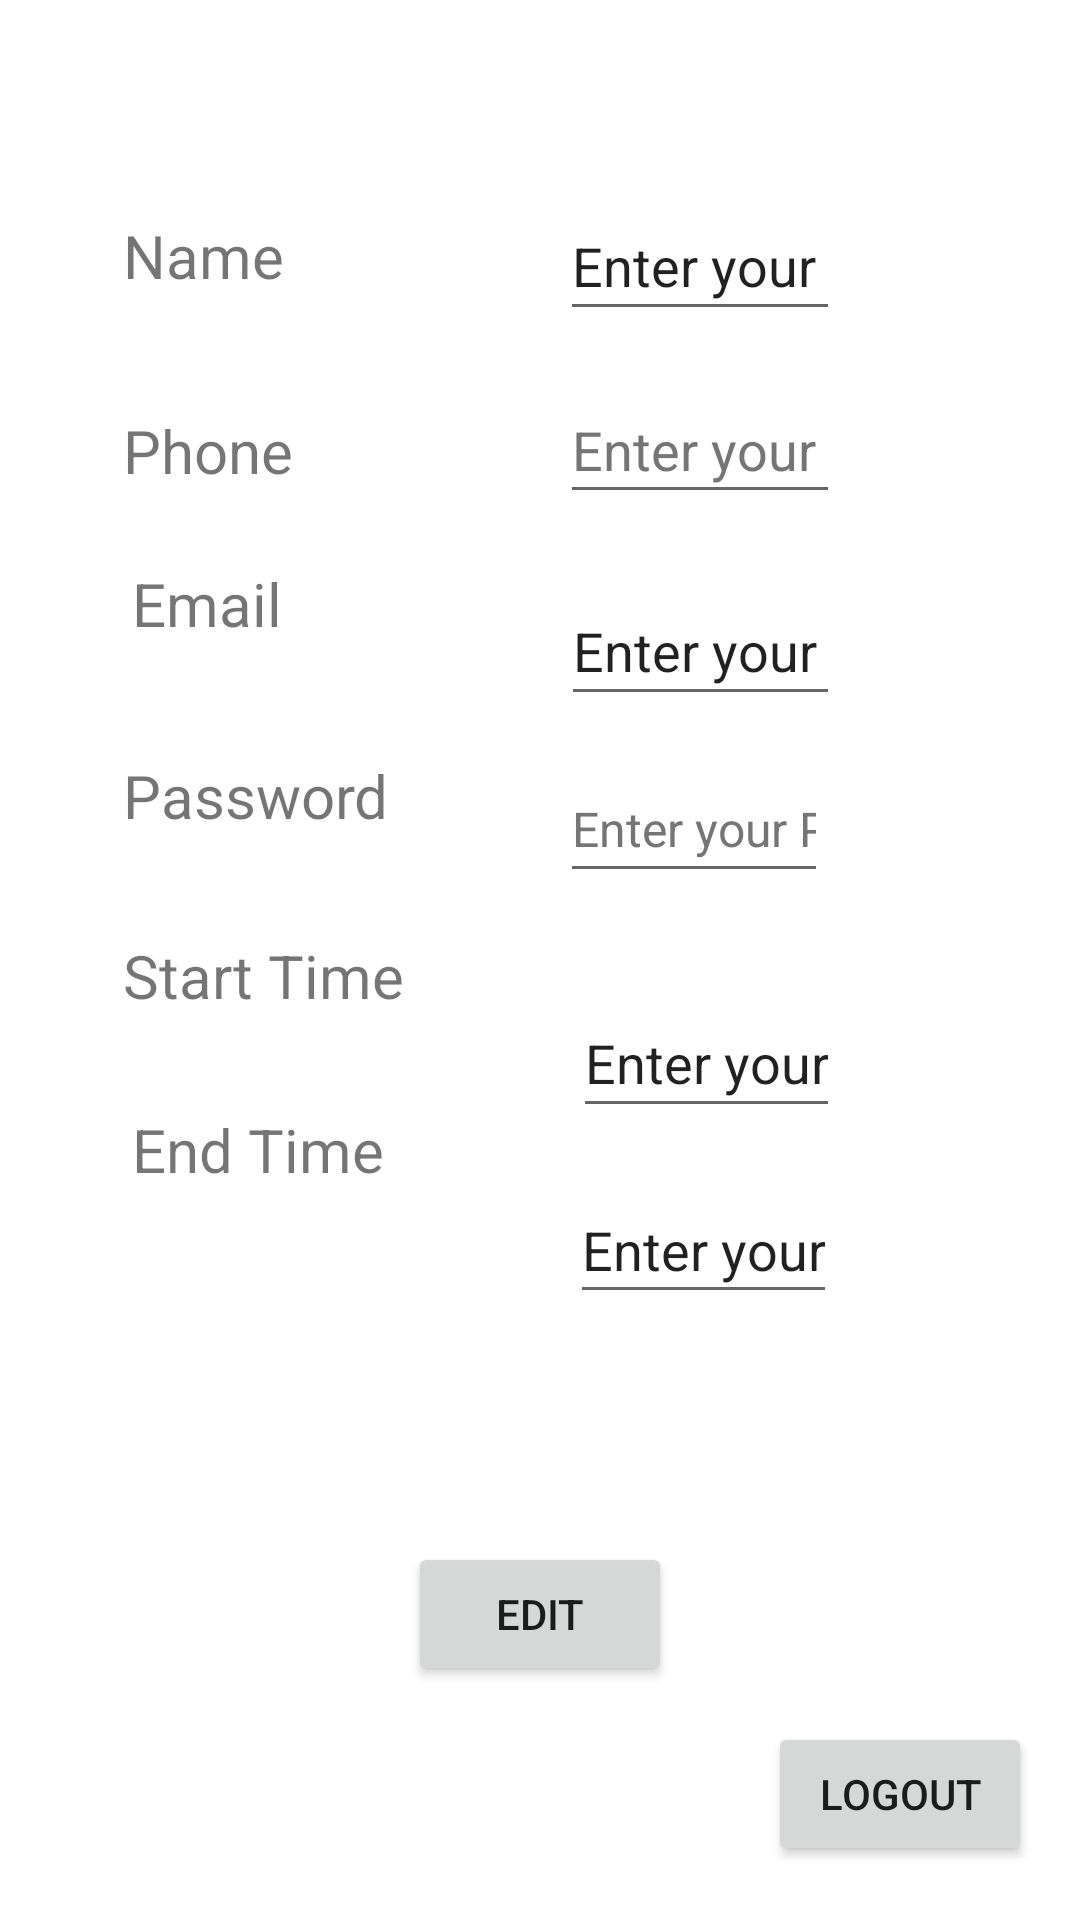

Write the Android layout XML for this screen, with the resource values it uses.
<!-- AndroidManifest.xml: application theme Theme.SaveIt -->
<!-- res/layout/activity_manager_edit.xml -->
<?xml version="1.0" encoding="utf-8"?>

<androidx.constraintlayout.widget.ConstraintLayout xmlns:android="http://schemas.android.com/apk/res/android"
    xmlns:app="http://schemas.android.com/apk/res-auto"
    xmlns:tools="http://schemas.android.com/tools"
    android:layout_width="match_parent"
    android:layout_height="match_parent"
    tools:context=".userEdit">

    <Button
        android:id="@+id/btnLogoutM"
        android:layout_width="wrap_content"
        android:layout_height="wrap_content"

        android:layout_marginEnd="16dp"
        android:layout_marginBottom="18dp"
        android:text="@string/btnLogout"
        app:layout_constraintBottom_toBottomOf="parent"
        app:layout_constraintEnd_toEndOf="parent"
        app:layout_constraintTop_toBottomOf="@+id/edTxtEndTime" />

    <EditText
        android:id="@+id/edTxtPasswordM"
        android:layout_width="0dp"
        android:layout_height="0dp"
        android:layout_marginEnd="84dp"
        android:layout_marginBottom="32dp"
        android:autofillHints=""
        android:ems="10"
        android:hint="@string/password"
        android:inputType="textPassword"
        android:textColorHint="#757575"
        android:textSize="16sp"
        app:layout_constraintBottom_toTopOf="@+id/edTxtStartTime"
        app:layout_constraintEnd_toEndOf="parent"
        app:layout_constraintStart_toEndOf="@+id/txtPasswordLbl"
        app:layout_constraintTop_toBottomOf="@+id/edTxtEmailM" />

    <EditText
        android:id="@+id/edTxtNameM"
        android:layout_width="0dp"
        android:layout_height="0dp"
        android:layout_marginTop="64dp"
        android:layout_marginEnd="80dp"
        android:layout_marginBottom="15dp"
        android:ems="10"
        android:inputType="textPersonName"
        android:text="@string/name"
        android:textSize="18sp"
        app:layout_constraintBottom_toTopOf="@+id/edTxtPhoneNumM"
        app:layout_constraintEnd_toEndOf="parent"
        app:layout_constraintStart_toEndOf="@+id/txtNamelbl"
        app:layout_constraintTop_toTopOf="parent"
        tools:ignore="TouchTargetSizeCheck" />

    <TextView
        android:id="@+id/txtPasswordLbl"
        android:layout_width="wrap_content"
        android:layout_height="wrap_content"
        android:layout_marginStart="41dp"
        android:layout_marginTop="37dp"
        android:layout_marginEnd="57dp"
        android:text="@string/labelPassword"
        android:textSize="20sp"
        app:layout_constraintEnd_toStartOf="@+id/edTxtPasswordM"
        app:layout_constraintStart_toStartOf="parent"
        app:layout_constraintTop_toBottomOf="@+id/txtEmailLbl" />

    <EditText
        android:id="@+id/edTxtStartTime"
        android:layout_width="0dp"
        android:layout_height="0dp"
        android:layout_marginEnd="80dp"
        android:layout_marginBottom="16dp"
        android:ems="10"
        android:inputType="textPersonName"
        android:text="@string/edTxtStartTime"
        android:textSize="18sp"
        app:layout_constraintBottom_toTopOf="@+id/edTxtEndTime"
        app:layout_constraintEnd_toEndOf="parent"
        app:layout_constraintStart_toEndOf="@+id/txtStartTimeLbl"
        app:layout_constraintTop_toBottomOf="@+id/edTxtPasswordM"
        tools:ignore="TouchTargetSizeCheck" />

    <TextView
        android:id="@+id/txtNamelbl"
        android:layout_width="wrap_content"
        android:layout_height="wrap_content"
        android:layout_marginStart="41dp"
        android:layout_marginTop="64dp"
        android:layout_marginEnd="92dp"
        android:layout_marginBottom="65dp"
        android:text="@string/nameLabel"
        android:textSize="20sp"
        app:layout_constraintBottom_toBottomOf="@+id/edTxtPhoneNumM"
        app:layout_constraintEnd_toStartOf="@+id/edTxtNameM"
        app:layout_constraintStart_toStartOf="parent"
        app:layout_constraintTop_toTopOf="parent" />

    <TextView
        android:id="@+id/txtPhoneNumLbl"
        android:layout_width="wrap_content"
        android:layout_height="wrap_content"
        android:layout_marginStart="41dp"
        android:layout_marginTop="38dp"
        android:layout_marginEnd="89dp"
        android:text="@string/phoneLabel"
        android:textSize="20sp"
        app:layout_constraintEnd_toStartOf="@+id/edTxtPhoneNumM"
        app:layout_constraintStart_toStartOf="parent"
        app:layout_constraintTop_toBottomOf="@+id/txtNamelbl" />

    <EditText
        android:id="@+id/edTxtEndTime"
        android:layout_width="0dp"
        android:layout_height="0dp"
        android:layout_marginEnd="81dp"
        android:layout_marginBottom="136dp"
        android:ems="10"
        android:inputType="textPersonName"
        android:text="@string/edTxtEndTime"
        app:layout_constraintBottom_toTopOf="@+id/btnLogoutM"
        app:layout_constraintEnd_toEndOf="parent"
        app:layout_constraintStart_toEndOf="@+id/txtEndTimeLbl"
        app:layout_constraintTop_toBottomOf="@+id/edTxtStartTime"
        tools:ignore="TouchTargetSizeCheck,DuplicateSpeakableTextCheck" />

    <EditText
        android:id="@+id/edTxtEmailM"
        android:layout_width="0dp"
        android:layout_height="0dp"
        android:layout_marginEnd="80dp"
        android:layout_marginBottom="13dp"
        android:ems="10"
        android:inputType="textPersonName"
        android:text="@string/emailInput"
        app:layout_constraintBottom_toTopOf="@+id/edTxtPasswordM"
        app:layout_constraintEnd_toEndOf="parent"
        app:layout_constraintStart_toEndOf="@+id/txtEmailLbl"
        app:layout_constraintTop_toBottomOf="@+id/edTxtPhoneNumM"
        tools:ignore="TouchTargetSizeCheck" />

    <TextView
        android:id="@+id/txtEmailLbl"
        android:layout_width="wrap_content"
        android:layout_height="wrap_content"
        android:layout_marginStart="44dp"
        android:layout_marginTop="24dp"
        android:layout_marginEnd="93dp"
        android:text="@string/lemail"
        android:textSize="20sp"
        app:layout_constraintEnd_toStartOf="@+id/edTxtEmailM"
        app:layout_constraintStart_toStartOf="parent"
        app:layout_constraintTop_toBottomOf="@+id/txtPhoneNumLbl" />

    <EditText
        android:id="@+id/edTxtPhoneNumM"
        android:layout_width="0dp"
        android:layout_height="0dp"
        android:layout_marginEnd="80dp"
        android:layout_marginBottom="21dp"
        android:ems="10"
        android:hint="@string/phone"
        android:inputType="number"
        android:textColorHint="#757575"
        app:layout_constraintBottom_toTopOf="@+id/edTxtEmailM"
        app:layout_constraintEnd_toEndOf="parent"
        app:layout_constraintStart_toEndOf="@+id/txtPhoneNumLbl"
        app:layout_constraintTop_toBottomOf="@+id/edTxtNameM"
        tools:ignore="TouchTargetSizeCheck" />

    <TextView
        android:id="@+id/txtEndTimeLbl"
        android:layout_width="wrap_content"
        android:layout_height="wrap_content"
        android:layout_marginStart="44dp"
        android:layout_marginTop="31dp"
        android:layout_marginEnd="62dp"
        android:text="@string/txtEndTIme"
        android:textSize="20sp"
        app:layout_constraintEnd_toStartOf="@+id/edTxtEndTime"
        app:layout_constraintStart_toStartOf="parent"
        app:layout_constraintTop_toBottomOf="@+id/txtStartTimeLbl" />

    <TextView
        android:id="@+id/txtStartTimeLbl"
        android:layout_width="wrap_content"
        android:layout_height="wrap_content"
        android:layout_marginStart="41dp"
        android:layout_marginTop="33dp"
        android:layout_marginEnd="56dp"
        android:text="@string/txtStart"
        android:textSize="20sp"
        app:layout_constraintEnd_toStartOf="@+id/edTxtStartTime"
        app:layout_constraintStart_toStartOf="parent"
        app:layout_constraintTop_toBottomOf="@+id/txtPasswordLbl" />

    <Button
        android:id="@+id/btnEditM"
        android:layout_width="wrap_content"
        android:layout_height="wrap_content"
        android:layout_marginBottom="12dp"
        android:text="@string/btnEdit"
        app:layout_constraintBottom_toTopOf="@+id/btnLogoutM"
        app:layout_constraintEnd_toEndOf="parent"
        app:layout_constraintStart_toStartOf="parent" />

</androidx.constraintlayout.widget.ConstraintLayout>
<!-- resources referenced by this layout -->
<resources>
  <string name="btnEdit">Edit</string>
  <string name="btnLogout">LOGOUT</string>
  <string name="edTxtEndTime">Enter your end time</string>
  <string name="edTxtStartTime">Enter your start time</string>
  <string name="emailInput">Enter your Email here</string>
  <string name="labelPassword">Password</string>
  <string name="lemail">Email</string>
  <string name="name">Enter your Name</string>
  <string name="nameLabel">Name</string>
  <string name="password">Enter your Password</string>
  <string name="phone">Enter your Phone Number</string>
  <string name="phoneLabel">Phone</string>
  <string name="txtEndTIme">End Time</string>
  <string name="txtStart">Start Time</string>
  <style name="Theme.SaveIt" parent="Theme.MaterialComponents.DayNight.DarkActionBar">
          
          <item name="colorPrimary">@color/purple_500</item>
          <item name="colorPrimaryVariant">@color/purple_700</item>
          <item name="colorOnPrimary">@color/white</item>
          
          <item name="colorSecondary">@color/teal_200</item>
          <item name="colorSecondaryVariant">@color/teal_700</item>
          <item name="colorOnSecondary">@color/black</item>
          
          <item name="android:statusBarColor">?attr/colorPrimaryVariant</item>
          
      </style>
  <color name="purple_500">#FF6200EE</color>
  <color name="purple_700">#FF3700B3</color>
  <color name="white">#FFFFFFFF</color>
  <color name="teal_200">#FF03DAC5</color>
  <color name="teal_700">#FF018786</color>
  <color name="black">#FF000000</color>
</resources>
